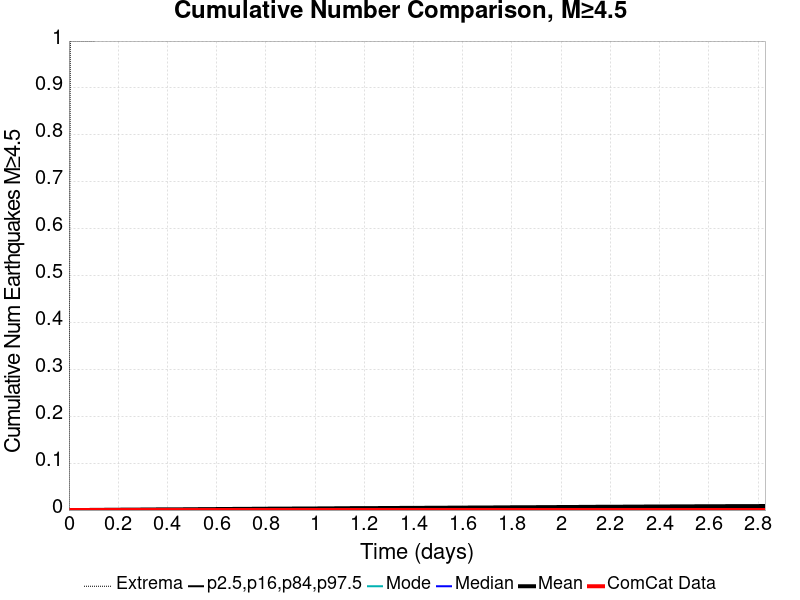

Values plotted in this chart, from the file beside it:
Time (days), ComCat Data, Simulation Mean, Simulation Median, Simulation Mode, Simulation Minimum, Simulation Maximum, 2.5 %-ile, 16 %-ile, 84 %-ile, 97.5 %-ile
0.0, 0.0, 0.0, 0.0, 0.0, 0.0, 0.0, 0.0, 0.0, 0.0, 0.0
0.005668, 0.0, 1.0E-5, 0.0, 0.0, 0.0, 1.0, 0.0, 0.0, 0.0, 0.0
0.01134, 0.0, 2.0E-5, 0.0, 0.0, 0.0, 1.0, 0.0, 0.0, 0.0, 0.0
0.017, 0.0, 3.0E-5, 0.0, 0.0, 0.0, 1.0, 0.0, 0.0, 0.0, 0.0
0.02267, 0.0, 4.0E-5, 0.0, 0.0, 0.0, 1.0, 0.0, 0.0, 0.0, 0.0
0.02834, 0.0, 6.0E-5, 0.0, 0.0, 0.0, 1.0, 0.0, 0.0, 0.0, 0.0
0.03401, 0.0, 1.0E-4, 0.0, 0.0, 0.0, 1.0, 0.0, 0.0, 0.0, 0.0
0.03967, 0.0, 1.3E-4, 0.0, 0.0, 0.0, 1.0, 0.0, 0.0, 0.0, 0.0
0.04534, 0.0, 1.4E-4, 0.0, 0.0, 0.0, 1.0, 0.0, 0.0, 0.0, 0.0
0.05101, 0.0, 1.7E-4, 0.0, 0.0, 0.0, 1.0, 0.0, 0.0, 0.0, 0.0
0.05668, 0.0, 1.9E-4, 0.0, 0.0, 0.0, 1.0, 0.0, 0.0, 0.0, 0.0
0.06234, 0.0, 2.0E-4, 0.0, 0.0, 0.0, 1.0, 0.0, 0.0, 0.0, 0.0
0.06801, 0.0, 2.2E-4, 0.0, 0.0, 0.0, 1.0, 0.0, 0.0, 0.0, 0.0
0.07368, 0.0, 2.5E-4, 0.0, 0.0, 0.0, 1.0, 0.0, 0.0, 0.0, 0.0
0.07935, 0.0, 2.5E-4, 0.0, 0.0, 0.0, 1.0, 0.0, 0.0, 0.0, 0.0
0.08501, 0.0, 2.7E-4, 0.0, 0.0, 0.0, 1.0, 0.0, 0.0, 0.0, 0.0
0.09068, 0.0, 3.0E-4, 0.0, 0.0, 0.0, 1.0, 0.0, 0.0, 0.0, 0.0
0.09635, 0.0, 3.2E-4, 0.0, 0.0, 0.0, 1.0, 0.0, 0.0, 0.0, 0.0
0.102, 0.0, 3.6E-4, 0.0, 0.0, 0.0, 1.0, 0.0, 0.0, 0.0, 0.0
0.1077, 0.0, 3.8E-4, 0.0, 0.0, 0.0, 2.0, 0.0, 0.0, 0.0, 0.0
0.1134, 0.0, 4.2E-4, 0.0, 0.0, 0.0, 2.0, 0.0, 0.0, 0.0, 0.0
0.119, 0.0, 4.4E-4, 0.0, 0.0, 0.0, 2.0, 0.0, 0.0, 0.0, 0.0
0.1247, 0.0, 4.8E-4, 0.0, 0.0, 0.0, 2.0, 0.0, 0.0, 0.0, 0.0
0.1304, 0.0, 4.9E-4, 0.0, 0.0, 0.0, 2.0, 0.0, 0.0, 0.0, 0.0
0.136, 0.0, 5.1E-4, 0.0, 0.0, 0.0, 2.0, 0.0, 0.0, 0.0, 0.0
0.1417, 0.0, 5.3E-4, 0.0, 0.0, 0.0, 3.0, 0.0, 0.0, 0.0, 0.0
0.1474, 0.0, 5.4E-4, 0.0, 0.0, 0.0, 3.0, 0.0, 0.0, 0.0, 0.0
0.153, 0.0, 5.7E-4, 0.0, 0.0, 0.0, 3.0, 0.0, 0.0, 0.0, 0.0
0.1587, 0.0, 5.7E-4, 0.0, 0.0, 0.0, 3.0, 0.0, 0.0, 0.0, 0.0
0.1644, 0.0, 5.8E-4, 0.0, 0.0, 0.0, 3.0, 0.0, 0.0, 0.0, 0.0
0.17, 0.0, 6.1E-4, 0.0, 0.0, 0.0, 3.0, 0.0, 0.0, 0.0, 0.0
0.1757, 0.0, 6.4E-4, 0.0, 0.0, 0.0, 3.0, 0.0, 0.0, 0.0, 0.0
0.1814, 0.0, 6.5E-4, 0.0, 0.0, 0.0, 3.0, 0.0, 0.0, 0.0, 0.0
0.187, 0.0, 6.6E-4, 0.0, 0.0, 0.0, 3.0, 0.0, 0.0, 0.0, 0.0
0.1927, 0.0, 7.2E-4, 0.0, 0.0, 0.0, 3.0, 0.0, 0.0, 0.0, 0.0
0.1984, 0.0, 7.5E-4, 0.0, 0.0, 0.0, 3.0, 0.0, 0.0, 0.0, 0.0
0.204, 0.0, 7.7E-4, 0.0, 0.0, 0.0, 3.0, 0.0, 0.0, 0.0, 0.0
0.2097, 0.0, 8.0E-4, 0.0, 0.0, 0.0, 3.0, 0.0, 0.0, 0.0, 0.0
0.2154, 0.0, 8.1E-4, 0.0, 0.0, 0.0, 3.0, 0.0, 0.0, 0.0, 0.0
0.221, 0.0, 8.4E-4, 0.0, 0.0, 0.0, 3.0, 0.0, 0.0, 0.0, 0.0
0.2267, 0.0, 8.7E-4, 0.0, 0.0, 0.0, 3.0, 0.0, 0.0, 0.0, 0.0
0.2324, 0.0, 8.9E-4, 0.0, 0.0, 0.0, 3.0, 0.0, 0.0, 0.0, 0.0
0.238, 0.0, 8.9E-4, 0.0, 0.0, 0.0, 3.0, 0.0, 0.0, 0.0, 0.0
0.2437, 0.0, 8.9E-4, 0.0, 0.0, 0.0, 3.0, 0.0, 0.0, 0.0, 0.0
0.2494, 0.0, 9.0E-4, 0.0, 0.0, 0.0, 3.0, 0.0, 0.0, 0.0, 0.0
0.255, 0.0, 9.2E-4, 0.0, 0.0, 0.0, 3.0, 0.0, 0.0, 0.0, 0.0
0.2607, 0.0, 9.5E-4, 0.0, 0.0, 0.0, 3.0, 0.0, 0.0, 0.0, 0.0
0.2664, 0.0, 9.6E-4, 0.0, 0.0, 0.0, 3.0, 0.0, 0.0, 0.0, 0.0
0.272, 0.0, 9.6E-4, 0.0, 0.0, 0.0, 3.0, 0.0, 0.0, 0.0, 0.0
0.2777, 0.0, 0.001, 0.0, 0.0, 0.0, 4.0, 0.0, 0.0, 0.0, 0.0
0.2834, 0.0, 0.00101, 0.0, 0.0, 0.0, 4.0, 0.0, 0.0, 0.0, 0.0
0.289, 0.0, 0.00106, 0.0, 0.0, 0.0, 4.0, 0.0, 0.0, 0.0, 0.0
0.2947, 0.0, 0.00108, 0.0, 0.0, 0.0, 4.0, 0.0, 0.0, 0.0, 0.0
0.3004, 0.0, 0.0011, 0.0, 0.0, 0.0, 4.0, 0.0, 0.0, 0.0, 0.0
0.3061, 0.0, 0.00111, 0.0, 0.0, 0.0, 4.0, 0.0, 0.0, 0.0, 0.0
0.3117, 0.0, 0.00114, 0.0, 0.0, 0.0, 4.0, 0.0, 0.0, 0.0, 0.0
0.3174, 0.0, 0.00115, 0.0, 0.0, 0.0, 4.0, 0.0, 0.0, 0.0, 0.0
0.3231, 0.0, 0.00118, 0.0, 0.0, 0.0, 4.0, 0.0, 0.0, 0.0, 0.0
0.3287, 0.0, 0.0012, 0.0, 0.0, 0.0, 4.0, 0.0, 0.0, 0.0, 0.0
0.3344, 0.0, 0.00126, 0.0, 0.0, 0.0, 4.0, 0.0, 0.0, 0.0, 0.0
... 440 more rows
